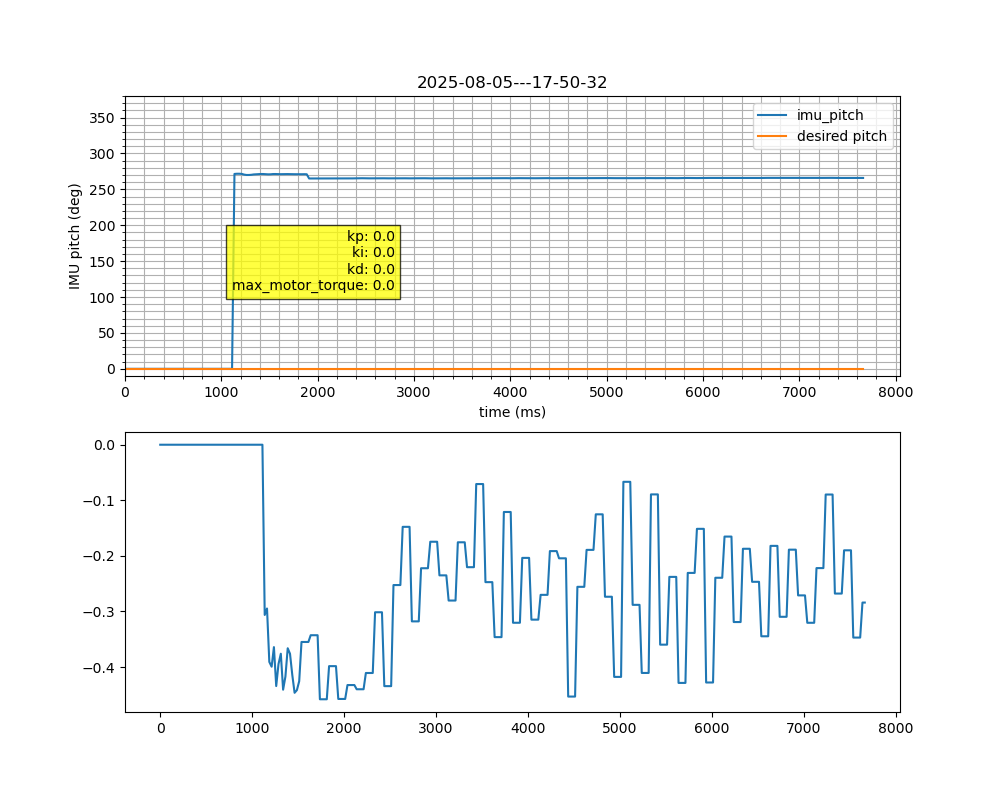

Values plotted in this chart, from the file beside it:
timestamp, IMU_pitch, IMU_pitch_rate, motor_pos, motor_vel, motor_trq, motor_cmd_trq, motor_drv_mode
1754434236176096896, 0, 0, 0, 0, 0, 0, 0
1754434236214641158, 0, 0, 0, 0, 0, 0, 0
1754434236248069116, 0, 0, 0, 0, 0, 0, 0
1754434236283367553, 0, 0, 0, 0, 0, 0, 0
1754434236316970420, 0, 0, 0, 0, 0, 0, 0
1754434236352186986, 0, 0, 0, 0, 0, 0, 0
1754434236388759786, 0, 0, 0, 0, 0, 0, 0
1754434236422245319, 0, 0, 0, 0, 0, 0, 0
1754434236457381384, 0, 0, 0, 0, 0, 0, 0
1754434236490939084, 0, 0, 0, 0, 0, 0, 0
1754434236526059242, 0, 0, 0, 0, 0, 0, 0
1754434236561369883, 0, 0, 0, 0, 0, 0, 0
1754434236594735544, 0, 0, 0, 0, 0, 0, 0
1754434236629725886, 0, 0, 0, 0, 0, 0, 0
1754434236663122621, 0, 0, 0, 0, 0, 0, 0
1754434236698146501, 0, 0, 0, 0, 0, 0, 0
1754434236731722089, 0, 0, 0, 0, 0, 0, 0
1754434236766688542, 0, 0, 0, 0, 0, 0, 0
1754434236800078185, 0, 0, 0, 0, 0, 0, 0
1754434236835145528, 0, 0, 0, 0, 0, 0, 0
1754434236868510392, 0, 0, 0, 0, 0, 0, 0
1754434236903653273, 0, 0, 0, 0, 0, 0, 0
1754434236937576272, 0, 0, 0, 0, 0, 0, 0
1754434236972982469, 0, 0, 0, 0, 0, 0, 0
1754434237006889561, 0, 0, 0, 0, 0, 0, 0
1754434237028551527, 0, 0, 0, 0, 0, 0, 0
1754434237048533534, 0, 0, 0, 0, 0, 0, 0
1754434237069801200, 0, 0, 0, 0, 0, 0, 0
1754434237089603927, 0, 0, 0, 0, 0, 0, 0
1754434237112361384, 0, 0, 0, 0, 0, 0, 0
1754434237137481435, 0, 0, 0, 0, 0, 0, 0
1754434237162401818, 0, 0, 0, 0, 0, 0, 0
1754434237187326812, 0, 0, 0, 0, 0, 0, 0
1754434237212317733, 0, 0, 0, 0, 0, 0, 0
1754434237237328043, 0, 0, 0, 0, 0, 0, 0
1754434237262437038, 0, 0, 0, 0, 0, 0, 0
1754434237287370144, 0, -0.3105, -374.5, 4.307, 0, -0.5, 3
1754434237312232156, 4.738, 0.2754, -374.4, 0.5147, -0.3063, -0.5, 10
1754434237337253706, 4.742, 0.2227, -374.4, -2.443, -0.2946, -0.5, 10
1754434237362284572, 4.742, -0.1484, -374.5, -5.117, -0.3907, -0.5, 10
1754434237387503939, 4.739, -0.5293, -374.6, 1.08, -0.3993, -0.5, 10
1754434237412380617, 4.721, -0.6719, -374.6, -0.5797, -0.3641, -0.5, 10
1754434237437337001, 4.712, -0.1543, -374.6, -2.37, -0.4341, -0.5, 10
1754434237462194976, 4.712, 0.209, -374.7, -2.314, -0.3945, -0.5, 10
1754434237487489232, 4.717, 0.2285, -374.7, -3.56, -0.376, -0.5, 10
1754434237512262299, 4.726, 0.1953, -374.9, -4.826, -0.4407, -0.5, 10
1754434237537376776, 4.73, 0.2031, -375, -5.329, -0.4171, -0.5, 10
1754434237562369530, 4.735, 0.04102, -375.2, -7.51, -0.3661, -0.5, 10
1754434237587288432, 4.736, -0.02344, -375.4, -8.046, -0.376, -0.5, 10
1754434237612306112, 4.735, -0.1426, -375.5, -8.767, -0.4144, -0.5, 10
1754434237637194476, 4.731, -0.1914, -375.8, -9.97, -0.4463, -0.5, 10
1754434237662233527, 4.728, -0.01172, -376, -10.15, -0.4415, -0.5, 10
1754434237687335615, 4.729, 0.2324, -376.4, -11.59, -0.4253, -0.5, 10
1754434237712248535, 4.735, 0.2324, -376.7, -12.67, -0.3548, -0.5, 10
1754434237737330382, 4.736, -0.1406, -376.7, -12.67, -0.3548, -0.5, 10
1754434237762257247, 4.733, -0.08398, -376.7, -12.67, -0.3548, -0.5, 10
1754434237787254056, 4.732, 0.02148, -376.7, -12.67, -0.3548, -0.5, 10
1754434237812173810, 4.733, 0.02148, -378.1, -15.46, -0.3427, -0.5, 10
1754434237837344732, 4.733, 0.02148, -378.1, -15.46, -0.3427, -0.5, 10
1754434237862313708, 4.734, 0.04492, -378.1, -15.46, -0.3427, -0.5, 10
... 239 more rows
